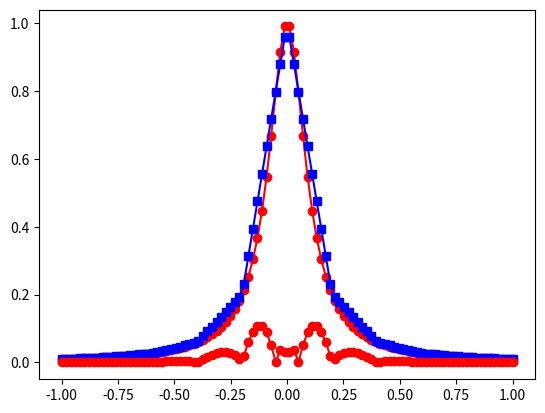

Source code (Python):
import matplotlib.pyplot as plt
import numpy as np
import math
from numpy.linalg import inv

def driver():
    f = lambda x: 1/(1+100*x**2)
    a = -1
    b = 1
    ''' create points you want to evaluate at'''
    Neval = 100
    xeval = np.linspace(a,b,Neval)
    ''' number of intervals'''
    Nint = 10
    '''evaluate the linear spline'''
    yeval = eval_lin_spline(xeval,Neval,a,b,f,Nint)
    ''' evaluate f at the evaluation points'''
    fex = f(xeval)

    plt.plot(xeval,fex,'ro-')
    plt.plot(xeval,yeval,'bs-')
    plt.show()

    err = abs(yeval-fex)
    
    plt.plot(xeval,err,'ro-')
    plt.show()

def subroutine(x1,fx1,x2,fx2,alpha):

    f = lambda x: fx1 + (fx2-fx1)/(x2-x1)*(x-x1)

    return f(alpha)


def eval_lin_spline(xeval,Neval,a,b,f,Nint):
    '''create the intervals for piecewise approximations'''
    xint = np.linspace(a,b,Nint+1)
    '''create vector to store the evaluation of the linear splines'''
    yeval = np.zeros(Neval)
    for jint in range(Nint):
        '''find indices of xeval in interval (xint(jint),xint(jint+1))'''
        '''let ind denote the indices in the intervals'''
        atmp = xint[jint]
        btmp= xint[jint+1]
        # find indices of values of xeval in the interval
        ind= np.where((xeval >= atmp) & (xeval <= btmp))
        xloc = xeval[ind]
        n = len(xloc)
        '''temporarily store your info for creating a line in the interval of interest'''
        fa = f(atmp)
        fb = f(btmp)
        yloc = np.zeros(len(xloc))
        for kk in range(n):
            #use your line evaluator to evaluate the spline at each location
            yloc[kk] = subroutine(atmp,fa,btmp,fb,xloc[kk]) #Call your line evaluator with points (atmp,fa) and (btmp,fb)
            # Copy yloc into the final vector
            yeval[ind] = yloc
    return yeval
driver()